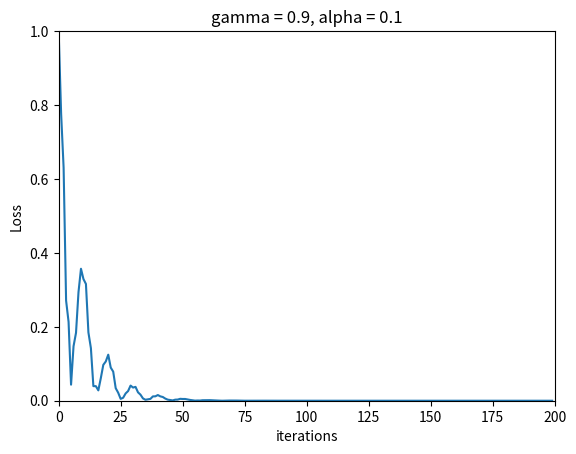

This chart was generated by the following Python code:
import numpy as np
import matplotlib.pyplot as plt


def grad_descent(X, y, alpha, first_theta, iterations, gamma=0):
    theta = np.copy(first_theta)
    Vt = np.zeros(len(theta))

    L_log = []

    for i in range(iterations):
        # calculate the loss
        hx_minus_y = X.T @ theta - y
        L = np.sum(hx_minus_y ** 2) / len(y)
        L_log.append(L)

        # calculate the gradient
        grad_L = 2 * X @ hx_minus_y / len(y)

        # Update weights
        Vt = gamma * Vt + alpha * grad_L
        theta -= Vt

    return theta, L_log


if __name__ == "__main__":

    x0 = np.ones(3)
    x1 = np.array([0, 1, 2], dtype=float)
    x2 = x1 ** 2
    x_mat = np.array([x0, x1, x2])

    y = np.array([1, 3, 7], dtype=float)

    start_theta = np.array([2, 2, 0], dtype=float)

    iterations = 200
    gamma = 0.9
    alpha = 0.1

    theta, L_log = grad_descent(x_mat, y, alpha, start_theta, iterations, gamma)

    print(f"The loss after 200 iterations with alpha = {alpha} and gamma = {gamma} is {L_log[-1]}.")

    plt.figure()
    plt.plot(L_log)
    plt.xlabel('iterations')
    plt.ylabel('Loss')
    plt.title(f'gamma = {gamma}, alpha = {alpha}')
    plt.xlim(0, iterations)
    plt.ylim(0, max(L_log))
    plt.show()
